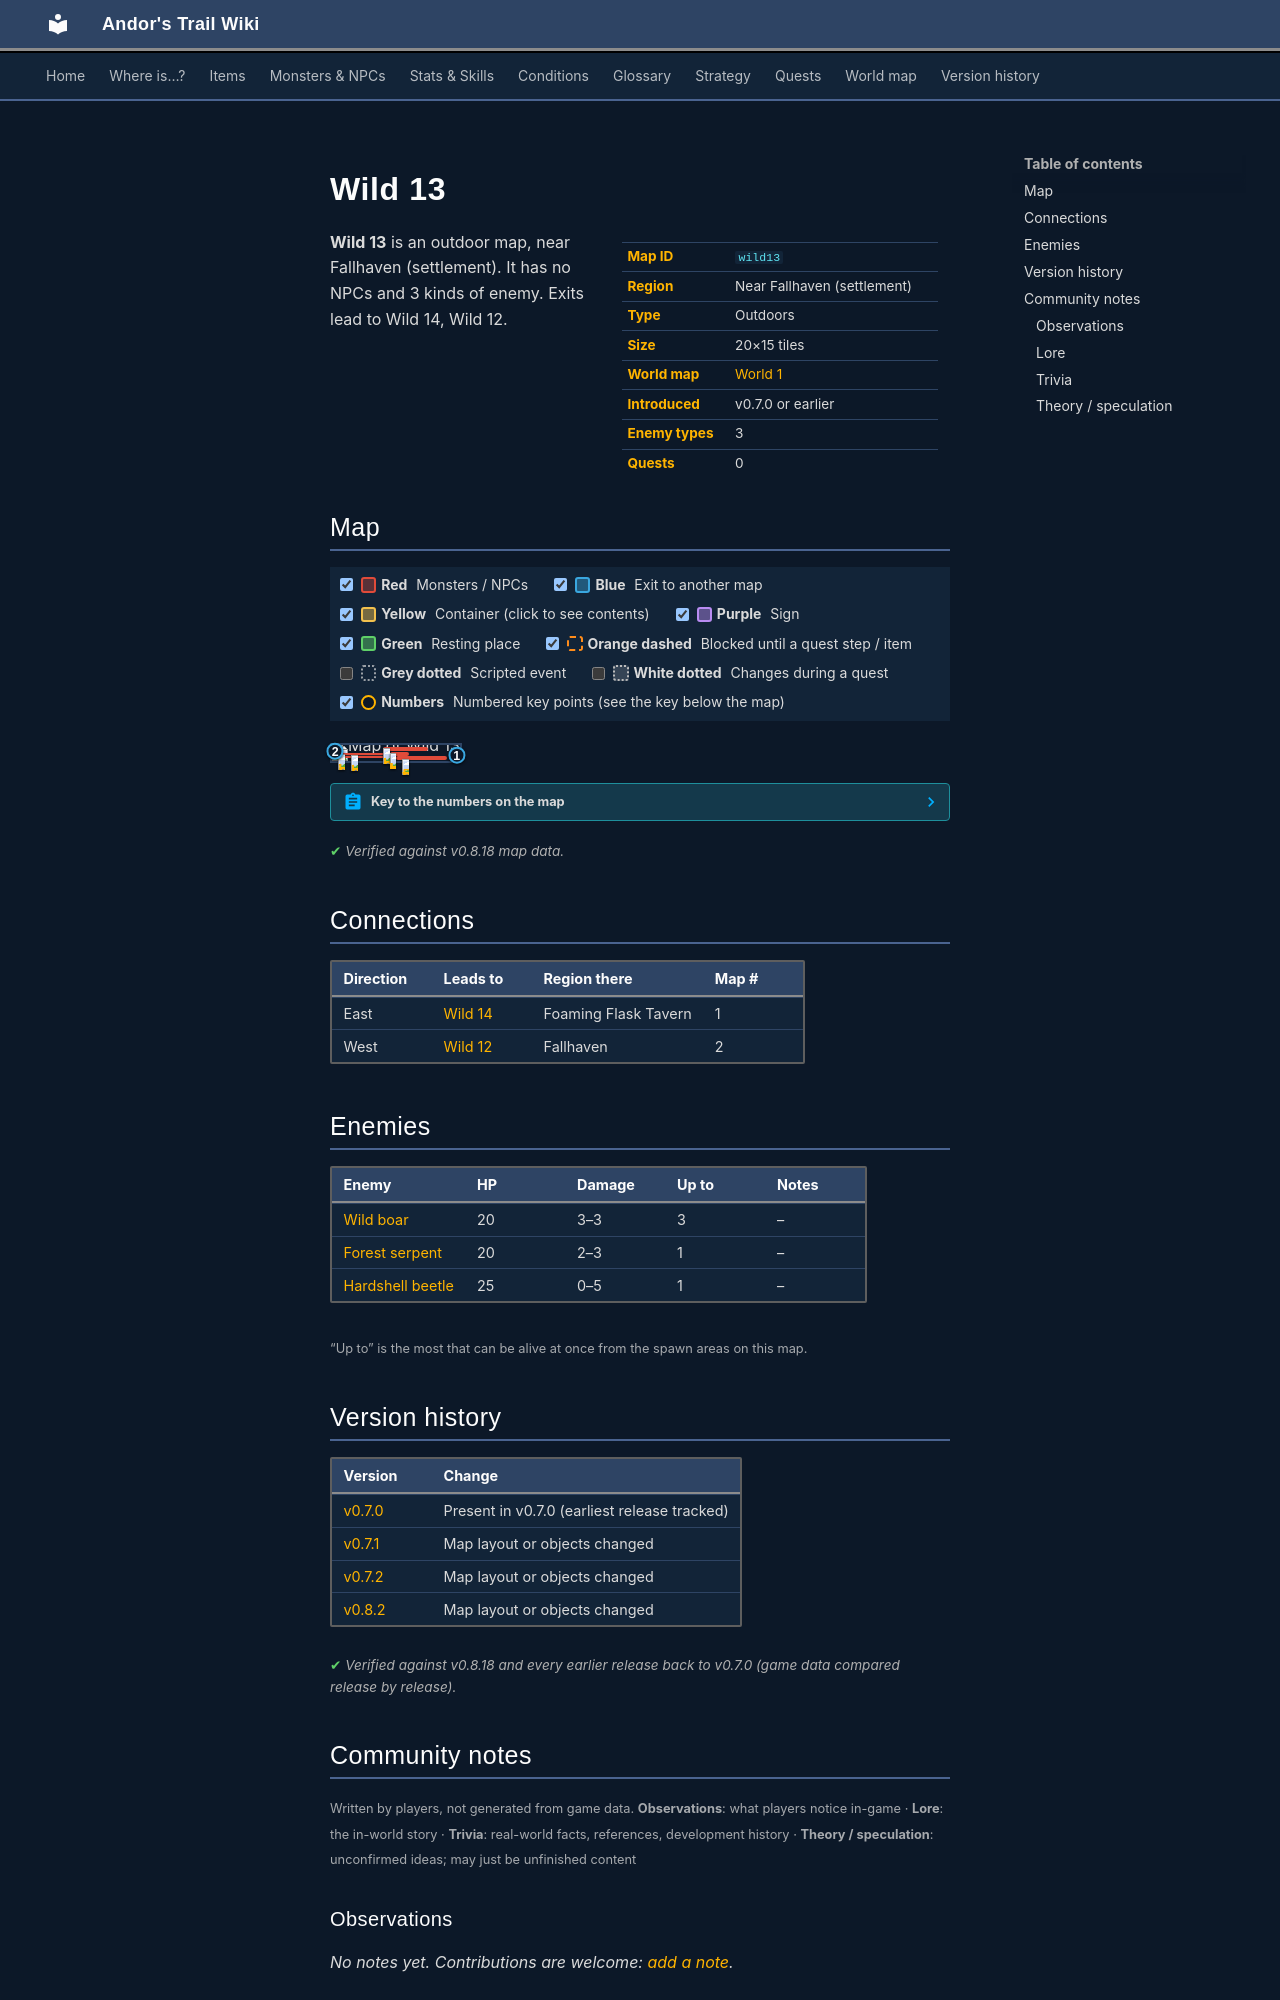

repository: asdfghjkl628/Andor-s-Trail-Wikiiii · page: maps/wild13/index.html · generator: mkdocs

---
description: "Wild 13 is an outdoor location in Andor's Trail, near Fallhaven (settlement). Enemies: Wild boar, Forest serpent, Hardshell beetle. Exits to Wild 14, Wild 12."
---

# Wild 13

<div class="infobox" markdown>

| | |
|---|---|
| **Map ID** | `wild13` |
| **Region** | Near Fallhaven (settlement) |
| **Type** | Outdoors |
| **Size** | 20×15 tiles |
| **World map** | [World 1](index.md) |
| **Introduced** | v0.7.0 or earlier |
| **Enemy types** | 3 |
| **Quests** | 0 |

</div>

**Wild 13** is an outdoor map, near Fallhaven (settlement). It has no NPCs and 3 kinds of enemy. Exits lead to Wild 14, Wild 12.

## Map

<div class="map-legend" markdown="0"><label class="lg"><input type="checkbox" data-t="spawn" checked><span class="sw sw-spawn"></span><b>Red</b>&nbsp;Monsters / NPCs</label><label class="lg"><input type="checkbox" data-t="mapchange" checked><span class="sw sw-mapchange"></span><b>Blue</b>&nbsp;Exit to another map</label><label class="lg"><input type="checkbox" data-t="container" checked><span class="sw sw-container"></span><b>Yellow</b>&nbsp;Container (click to see contents)</label><label class="lg"><input type="checkbox" data-t="sign" checked><span class="sw sw-sign"></span><b>Purple</b>&nbsp;Sign</label><label class="lg"><input type="checkbox" data-t="rest" checked><span class="sw sw-rest"></span><b>Green</b>&nbsp;Resting place</label><label class="lg"><input type="checkbox" data-t="key" checked><span class="sw sw-key"></span><b>Orange dashed</b>&nbsp;Blocked until a quest step / item</label><label class="lg"><input type="checkbox" data-t="script"><span class="sw sw-script"></span><b>Grey dotted</b>&nbsp;Scripted event</label><label class="lg"><input type="checkbox" data-t="replace"><span class="sw sw-replace"></span><b>White dotted</b>&nbsp;Changes during a quest</label><label class="lg"><input type="checkbox" data-t="pin" checked><span class="sw sw-pin"></span><b>Numbers</b>&nbsp;Numbered key points (see the key below the map)</label></div>

<div class="map-wrap hide-script hide-replace" markdown="0"><img src="../../assets/maps/wild13.webp" alt="Map of Wild 13" width="640" height="480" loading="lazy"><a id="place-east" class="mo mo-mapchange" href="../wild14/#place-west" title="Exit to Wild 14" style="left:95.000%;top:60.000%;width:5.000%;height:13.333%"></a><a id="place-west" class="mo mo-mapchange" href="../wild12/#place-east" title="Exit to Wild 12" style="left:0.000%;top:33.333%;width:5.000%;height:13.333%"></a><span class="mo mo-spawn" title="Spawns: Wild boar" style="left:5.000%;top:53.333%;width:40.000%;height:26.667%"></span><span class="mo mo-spawn" title="Spawns: Wild boar" style="left:40.000%;top:13.333%;width:35.000%;height:26.667%"></span><span class="mo mo-spawn" title="Spawns: Forest serpent" style="left:50.000%;top:73.333%;width:40.000%;height:20.000%"></span><span class="mo mo-spawn" title="Spawns: Hardshell beetle" style="left:45.000%;top:46.667%;width:15.000%;height:13.333%"></span><a class="mob" href="../../monsters/wild_boar/" title="Wild boar" style="left:5.000%;top:60.000%;width:5.000%;height:6.667%"><img src="../../assets/icons/monsters/monsters_dogs_6.png" alt="Wild boar"></a><a class="mob" href="../../monsters/wild_boar/" title="Wild boar" style="left:15.000%;top:66.667%;width:5.000%;height:6.667%"><img src="../../assets/icons/monsters/monsters_dogs_6.png" alt="Wild boar"></a><a class="mob" href="../../monsters/wild_boar/" title="Wild boar" style="left:40.000%;top:20.000%;width:5.000%;height:6.667%"><img src="../../assets/icons/monsters/monsters_dogs_6.png" alt="Wild boar"></a><a class="mob" href="../../monsters/forest_serpent/" title="Forest serpent" style="left:55.000%;top:86.667%;width:5.000%;height:6.667%"><img src="../../assets/icons/monsters/monsters_snakes_4.png" alt="Forest serpent"></a><a class="mob" href="../../monsters/hardshell_beetle/" title="Hardshell beetle" style="left:45.000%;top:53.333%;width:5.000%;height:6.667%"><img src="../../assets/icons/monsters/monsters_insects_4.png" alt="Hardshell beetle"></a><a class="pin pin-exit" href="#key-1" style="left:97.500%;top:66.667%" title="Exit (east): to [Wild 14](wild14.md)">1</a><a class="pin pin-exit" href="#key-2" style="left:2.500%;top:40.000%" title="Exit (west): to [Wild 12](wild12.md)">2</a></div>

??? abstract "Key to the numbers on the map"

    | # | What | Details |
    |---|---|---|
    | <span id="key-1"></span>1 | Exit (east) | to [Wild 14](wild14.md) |
    | <span id="key-2"></span>2 | Exit (west) | to [Wild 12](wild12.md) |


<p class="verified">Verified against v0.8.18 map data.</p>

## Connections

| Direction | Leads to | Region there | Map # |
|---|---|---|---|
| East | [Wild 14](wild14.md) | Foaming Flask Tavern | 1 |
| West | [Wild 12](wild12.md) | Fallhaven | 2 |

## Enemies

| Enemy | HP | Damage | Up to | Notes |
|---|---|---|---|---|
| [Wild boar](../monsters/wild_boar.md) | 20 | 3–3 | 3 | – |
| [Forest serpent](../monsters/forest_serpent.md) | 20 | 2–3 | 1 | – |
| [Hardshell beetle](../monsters/hardshell_beetle.md) | 25 | 0–5 | 1 | – |

<small>“Up to” is the most that can be alive at once from the spawn areas on this map.</small>


## Version history

| Version | Change |
|---|---|
| [v0.7.0](../versions/0.7.0.md) | Present in v0.7.0 (earliest release tracked) |
| [v0.7.1](../versions/0.7.1.md) | Map layout or objects changed |
| [v0.7.2](../versions/0.7.2.md) | Map layout or objects changed |
| [v0.8.2](../versions/0.8.2.md) | Map layout or objects changed |

<p class="verified">Verified against v0.8.18 and every earlier release back to v0.7.0 (game data compared release by release).</p>


## Community notes

<small>Written by players, not generated from game data. **Observations**: what players notice in-game · **Lore**: the in-world story · **Trivia**: real-world facts, references, development history · **Theory / speculation**: unconfirmed ideas; may just be unfinished content</small>

### Observations

*No notes yet. Contributions are welcome: [add a note](https://github.com/asdfghjkl628/Andor-s-Trail-Wikiiii/new/main/notes/maps?filename=wild13.md&value=%23%23%20Observations%0A%0A%3C%21--%20what%20players%20notice%20in-game%20--%3E%0A%0A%23%23%20Lore%0A%0A%3C%21--%20the%20in-world%20story%20--%3E%0A%0A%23%23%20Trivia%0A%0A%3C%21--%20real-world%20facts%2C%20references%2C%20development%20history%20--%3E%0A%0A%23%23%20Theory%20/%20speculation%0A%0A%3C%21--%20unconfirmed%20ideas%3B%20may%20just%20be%20unfinished%20content%20--%3E%0A).*

### Lore

*No notes yet. Contributions are welcome: [add a note](https://github.com/asdfghjkl628/Andor-s-Trail-Wikiiii/new/main/notes/maps?filename=wild13.md&value=%23%23%20Observations%0A%0A%3C%21--%20what%20players%20notice%20in-game%20--%3E%0A%0A%23%23%20Lore%0A%0A%3C%21--%20the%20in-world%20story%20--%3E%0A%0A%23%23%20Trivia%0A%0A%3C%21--%20real-world%20facts%2C%20references%2C%20development%20history%20--%3E%0A%0A%23%23%20Theory%20/%20speculation%0A%0A%3C%21--%20unconfirmed%20ideas%3B%20may%20just%20be%20unfinished%20content%20--%3E%0A).*
